Dataset: data_processed (GitHub, 1Line25/Brain-Tumor-Detection-AI). Classes: glioma tumor, meningioma tumor, no tumor, pituitary tumor.

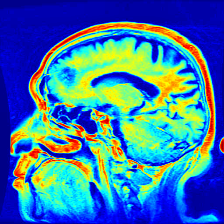
Label: glioma tumor

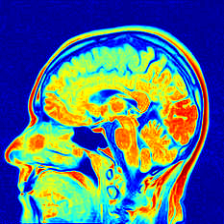
Label: no tumor

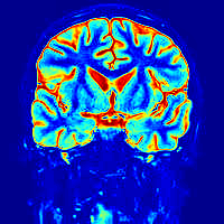
Label: no tumor

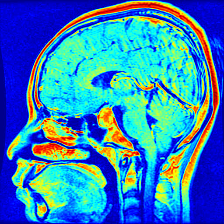
Label: pituitary tumor

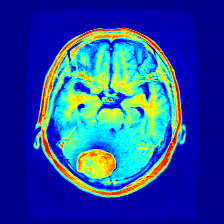
Label: meningioma tumor

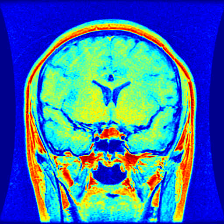
Label: pituitary tumor
